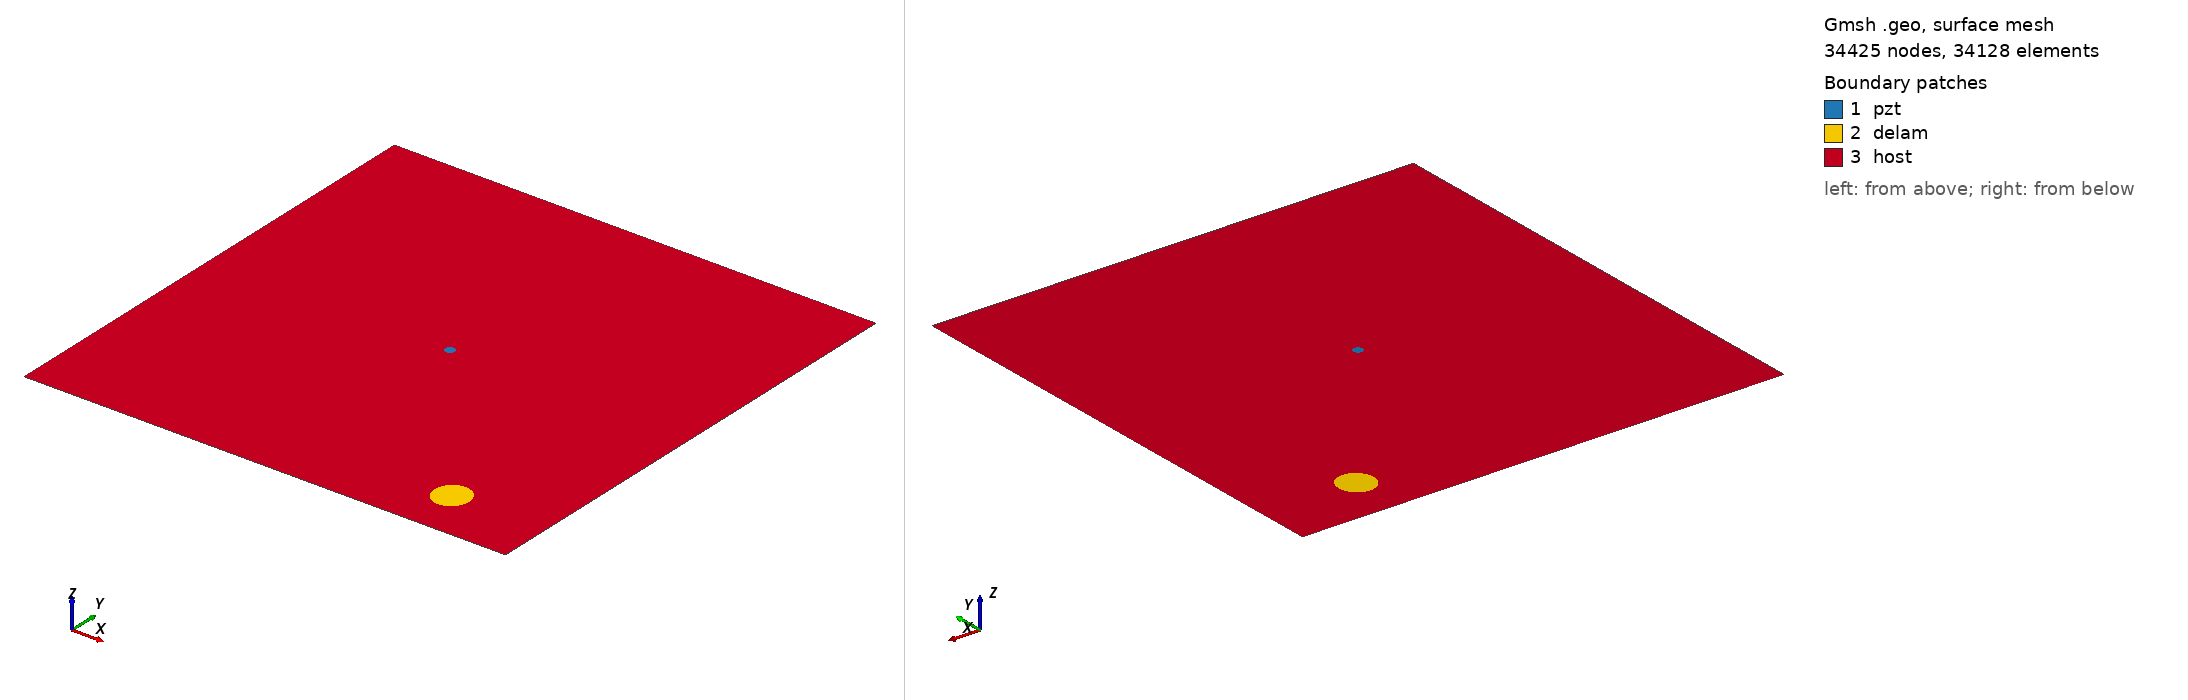

Gmsh geometry script, surface-meshed: 34425 nodes, 34128 surface elements. Boundary patches (legend numbers): 1 pzt, 2 delam, 3 host. Left view from above one corner, right view from below the opposite corner. Legend entries are the model's physical surfaces. The drawing asked Gmsh for element sizes between 1% and 20% of the model's largest extent; the script's own settings can give other sizes.

=== m1_rand_single_delam_137.geo (drawn) ===
SetFactory("OpenCASCADE");
L=0.500000; 
W=0.500000; 
a=0.018591; 
b=0.017898; 
x=0.402909; 
y=0.053525; 
alpha=0.445801 *Pi; 
r=0.005000; 
xpzt=0.250000; 
ypzt=0.250000; 
//+
Point(1) = {0, 0, 0, 1.0};
//+
Point(2) = {L, 0, 0, 1.0};
//+
Point(3) = {L, W, 0, 1.0};
//+
Point(4) = {0, W, 0, 1.0};
//+
Line(1) = {1, 2};
//+
Line(2) = {2, 3};
//+
Line(3) = {3, 4};
//+
Line(4) = {4, 1};
//+
Circle(5) = {xpzt, ypzt, -0, r, 0, 2*Pi};
//+
Ellipse(6) = {x, y, -0, a, b, 0, 2*Pi};
//+
Rotate {{0, 0, 1}, {x, y, 0}, alpha} {
  Curve{6}; 
}
//+
Curve Loop(1) = {4, 1, 2, 3};
//+
Curve Loop(2) = {6};
//+
Curve Loop(3) = {5};
//+
Curve Loop(4) = {6};
//+
Curve Loop(5) = {5};
//+
Plane Surface(1) = {5};
//+
Plane Surface(2) = {4};
//+
Plane Surface(3) = {1, 2, 3};
//+
Point(9) = {xpzt, ypzt, 0, 1.0};
//+
Point{9} In Surface {1};// mesh node at centre of pzt
//+
Physical Surface("pzt") = {1};
//+
Physical Surface("delam") = {2};
//+
Physical Surface("host") = {3};

Mesh.Algorithm = 6; // Frontal
Mesh.CharacteristicLengthFactor = 0.068000;
Mesh.CharacteristicLengthMin = 0.001000;
Mesh.CharacteristicLengthMax = 0.200000;
Mesh.RecombineAll = 1; // Apply recombination algorithm
Mesh.SubdivisionAlgorithm = 1; // 1: all quadrangles
Mesh.Smoothing = 1;
